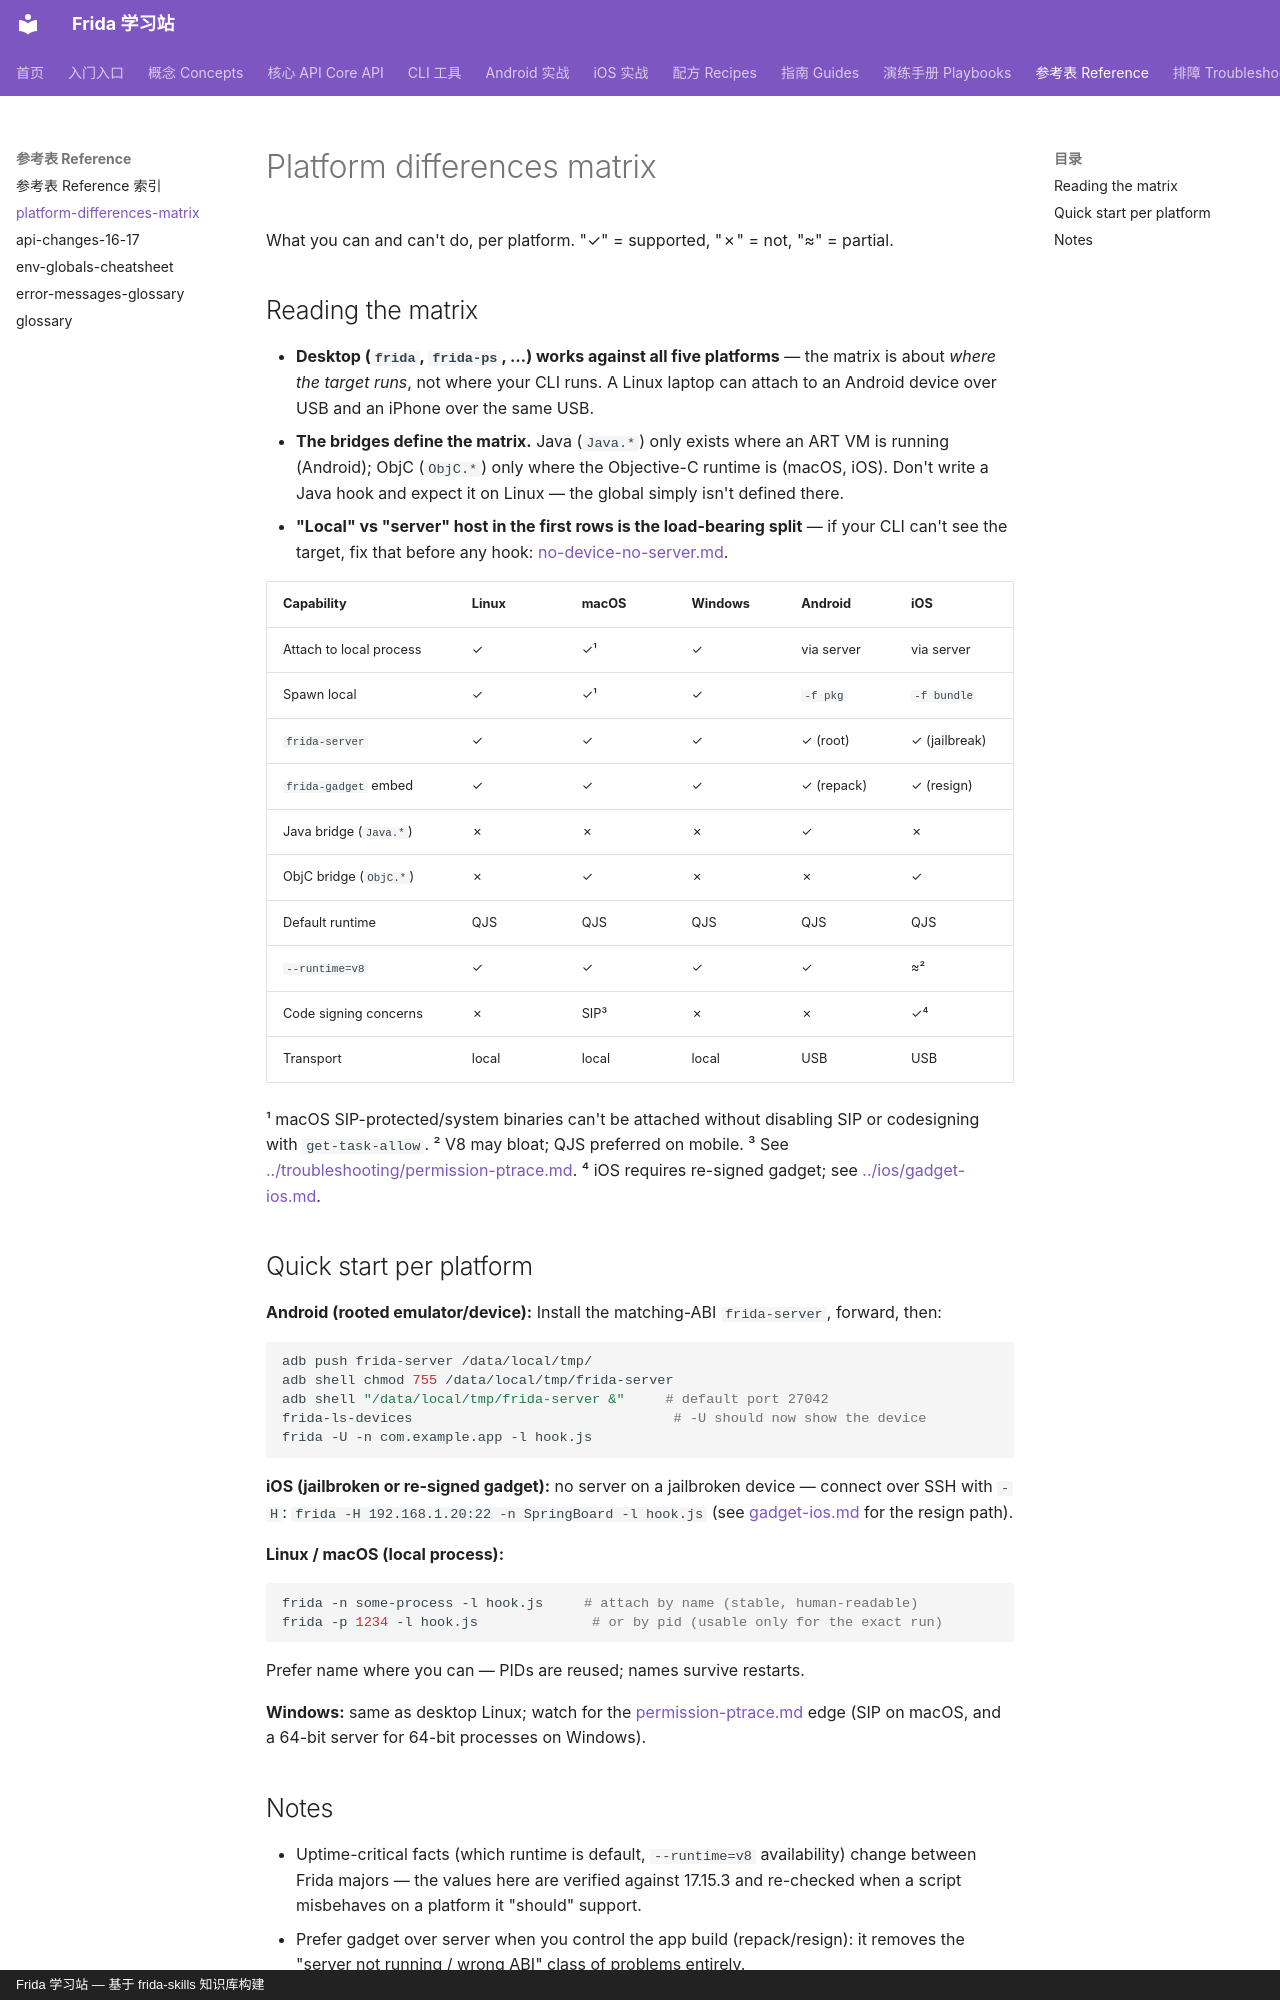

repository: android-security-engineer/frida-skills · page: references/reference/platform-differences-matrix/index.html · generator: mkdocs · copyright: Frida 学习站 — 基于 frida-skills 知识库构建

---
name: platform-differences-matrix
description: Side-by-side matrix of what Frida supports on each platform — Linux, macOS, Windows, Android, iOS — across server/gadget, runtimes, bridges, and notable limits.
type: leaf
---

# Platform differences matrix

What you can and can't do, per platform. "✓" = supported, "✗" = not, "≈" = partial.

## Reading the matrix

- **Desktop (`frida`, `frida-ps`, …) works against all five platforms** — the
  matrix is about *where the target runs*, not where your CLI runs. A Linux
  laptop can attach to an Android device over USB and an iPhone over the same
  USB.
- **The bridges define the matrix.** Java (`Java.*`) only exists where an ART
  VM is running (Android); ObjC (`ObjC.*`) only where the Objective-C runtime
  is (macOS, iOS). Don't write a Java hook and expect it on Linux — the global
  simply isn't defined there.
- **"Local" vs "server" host in the first rows is the load-bearing split** —
  if your CLI can't see the target, fix that before any hook:
  [no-device-no-server.md](../troubleshooting/no-device-no-server.md).

| Capability | Linux | macOS | Windows | Android | iOS |
| --- | --- | --- | --- | --- | --- |
| Attach to local process | ✓ | ✓¹ | ✓ | via server | via server |
| Spawn local | ✓ | ✓¹ | ✓ | `-f pkg` | `-f bundle` |
| `frida-server` | ✓ | ✓ | ✓ | ✓ (root) | ✓ (jailbreak) |
| `frida-gadget` embed | ✓ | ✓ | ✓ | ✓ (repack) | ✓ (resign) |
| Java bridge (`Java.*`) | ✗ | ✗ | ✗ | ✓ | ✗ |
| ObjC bridge (`ObjC.*`) | ✗ | ✓ | ✗ | ✗ | ✓ |
| Default runtime | QJS | QJS | QJS | QJS | QJS |
| `--runtime=v8` | ✓ | ✓ | ✓ | ✓ | ≈² |
| Code signing concerns | ✗ | SIP³ | ✗ | ✗ | ✓⁴ |
| Transport | local | local | local | USB | USB |

¹ macOS SIP-protected/system binaries can't be attached without disabling SIP or codesigning with `get-task-allow`.
² V8 may bloat; QJS preferred on mobile.
³ See [../troubleshooting/permission-ptrace.md](../troubleshooting/permission-ptrace.md).
⁴ iOS requires re-signed gadget; see [../ios/gadget-ios.md](../ios/gadget-ios.md).

## Quick start per platform

**Android (rooted emulator/device):**
Install the matching-ABI `frida-server`, forward, then:

```sh
adb push frida-server /data/local/tmp/
adb shell chmod 755 /data/local/tmp/frida-server
adb shell "/data/local/tmp/frida-server &"     # default port 27042
frida-ls-devices                                # -U should now show the device
frida -U -n com.example.app -l hook.js
```

**iOS (jailbroken or re-signed gadget):** no server on a jailbroken device —
connect over SSH with `-H`:
`frida -H 192.168.1.20:22 -n SpringBoard -l hook.js` (see
[gadget-ios.md](../ios/gadget-ios.md) for the resign path).

**Linux / macOS (local process):**
```sh
frida -n some-process -l hook.js     # attach by name (stable, human-readable)
frida -p 1234 -l hook.js              # or by pid (usable only for the exact run)
```
Prefer name where you can — PIDs are reused; names survive restarts.

**Windows:** same as desktop Linux; watch for the
[permission-ptrace.md](../troubleshooting/permission-ptrace.md) edge (SIP on
macOS, and a 64-bit server for 64-bit processes on Windows).
